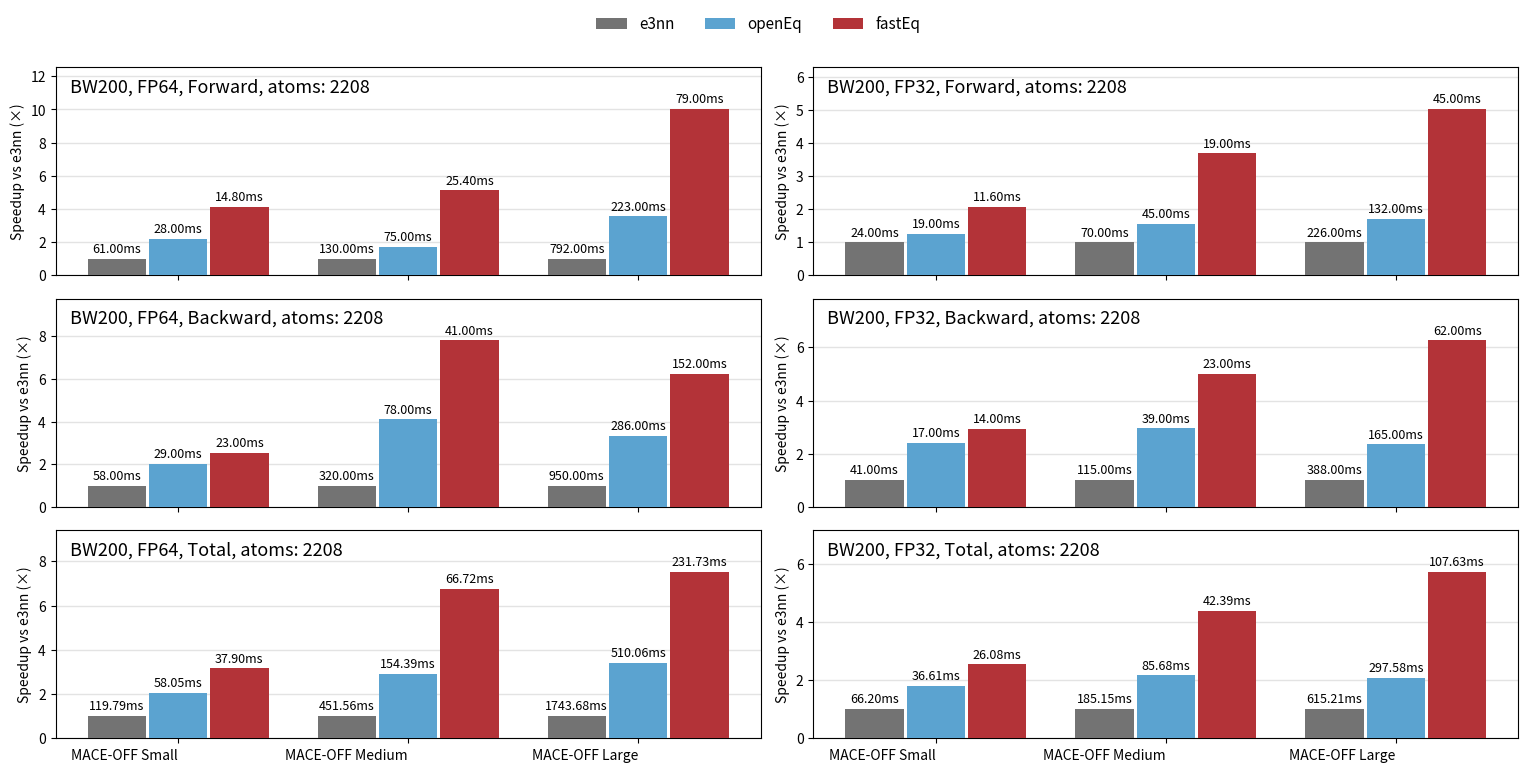

Source code (Python):
import numpy as np
import matplotlib.pyplot as plt

# -----------------------------
# 1) 数据
# -----------------------------
models = ["MACE-OFF Small", "MACE-OFF Medium", "MACE-OFF Large"]
series_names = ["e3nn", "openEq", "fastEq"]

# ================ BW100 ==============
values_fp64_fwd = np.array([
    [61,  28,  14.8],
    [130, 75,  25.4],
    [792, 223, 79],
], dtype=float)

values_fp32_fwd = np.array([
    [24,  19,  11.6],
    [70,  45,  19.0],
    [226, 132, 45],
], dtype=float)

values_fp64_bwd = np.array([
    [58,  29,  23],
    [320, 78,  41],
    [950, 286, 152],
], dtype=float)

values_fp32_bwd = np.array([
    [41,  17,  14],
    [115, 39,  23],
    [388, 165, 62],
], dtype=float)

values_fp64_total = np.array([
    [119.79,  58.05,  37.9],
    [451.56, 154.39,  66.72],
    [1743.68, 510.06, 231.73],
], dtype=float)

values_fp32_total = np.array([
    [66.2,  36.61,  26.08],
    [185.15, 85.68,  42.39],
    [615.21, 297.58, 107.63],
], dtype=float)

# -----------------------------
# 2) 画图参数
# -----------------------------
n_groups = len(models)
n_series = len(series_names)
x = np.arange(n_groups)

total_group_width = 0.80
bar_w = total_group_width / n_series

cmap = plt.get_cmap("Blues")
colors = [
    (0.45, 0.45, 0.45, 1.0),  # e3nn：中性灰
    cmap(0.55),               # cuEq：蓝
    (0.70, 0.20, 0.22, 1.0),  # fastEq：深红
]

def draw_grouped(ax, values, title_text):
    """
    纵轴画 speedup（相对 e3nn）：e3nn=1
    柱顶显示真实耗时（ms）
    """
    idx_e3nn = series_names.index("e3nn")

    # speedup_values: shape [n_groups, n_series]
    # speedup = e3nn_time / target_time
    speedup_values = values[:, idx_e3nn][:, None] / values
    speedup_values[:, idx_e3nn] = 1.0  # 强制 e3nn 恒为 1

    # 绘柱（用 speedup 值）
    for j in range(n_series):
        offset = (j - (n_series - 1) / 2) * bar_w
        bars = ax.bar(
            x + offset,
            speedup_values[:, j],
            width=bar_w * 0.95,
            color=colors[j],
            label=series_names[j],
            zorder=3,
        )

        # 柱顶标注真实耗时（ms）
        for i, b in enumerate(bars):
            ax.text(
                b.get_x() + b.get_width() / 2,
                b.get_height() + 0.02 * float(np.max(speedup_values)),
                f"{values[i, j]:.2f}ms",
                ha="center",
                va="bottom",
                fontsize=9,
                zorder=5,
            )

    # axes style
    ax.grid(axis="y", linewidth=1, alpha=0.35, zorder=0)
    ax.set_axisbelow(True)

    ax.set_xticks(x)
    ax.set_xticklabels(models, ha="right")

    # y 上界给标注留空间
    y_max = float(np.max(speedup_values))
    ax.set_ylim(0, y_max * 1.25)

    ax.text(
        0.02, 0.95,
        title_text,
        transform=ax.transAxes,
        ha="left", va="top",
        fontsize=13
    )
    ax.set_ylabel("Speedup vs e3nn (×)")



# -----------------------------
# 3) 四个子图：FP64/FP32 的 FWD/BWD
# -----------------------------
fig, axes = plt.subplots(3, 2, figsize=(15.5, 7.6), sharex=True)

draw_grouped(axes[0, 0], values_fp64_fwd, "BW200, FP64, Forward, atoms: 2208")
draw_grouped(axes[0, 1], values_fp32_fwd, "BW200, FP32, Forward, atoms: 2208")
draw_grouped(axes[1, 0], values_fp64_bwd, "BW200, FP64, Backward, atoms: 2208")
draw_grouped(axes[1, 1], values_fp32_bwd, "BW200, FP32, Backward, atoms: 2208")
draw_grouped(axes[2, 0], values_fp64_total, "BW200, FP64, Total, atoms: 2208")
draw_grouped(axes[2, 1], values_fp32_total, "BW200, FP32, Total, atoms: 2208")

# 上面一行不显示 x label（更干净）
for ax in axes[0, :]:
    ax.tick_params(labelbottom=False)

# 只放一次图例（顶部居中）
handles, labels = axes[0, 0].get_legend_handles_labels()
fig.legend(
    handles, labels,
    ncol=3, fontsize=11, frameon=False,
    loc="upper center", bbox_to_anchor=(0.5, 1.02)
)

plt.tight_layout(rect=[0, 0, 1, 0.96])
plt.show()

out_path = "./dcu_e2e_evaluation_fp64_fp32_fwd_bwd_speedup.png"
fig.savefig(out_path, dpi=200, bbox_inches="tight")
plt.close(fig)
